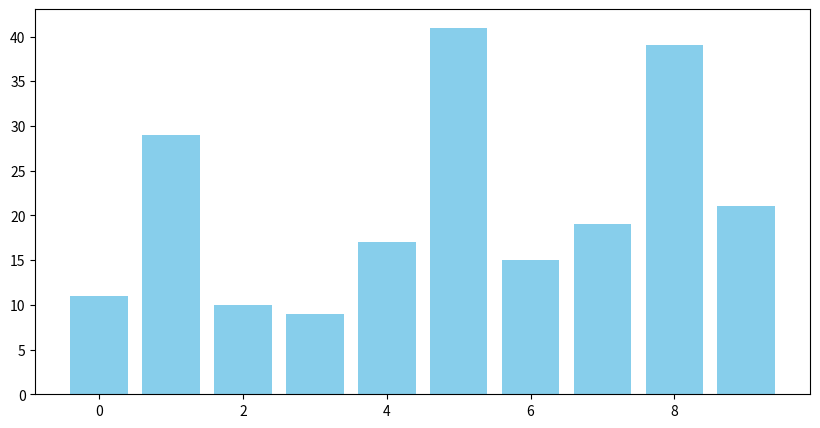
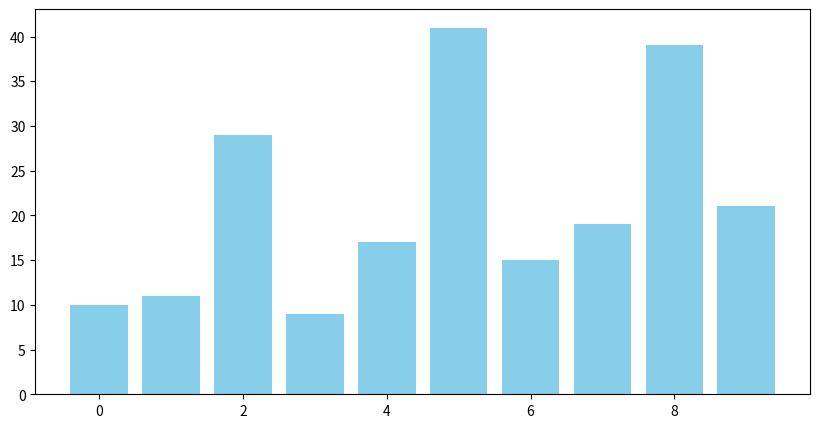
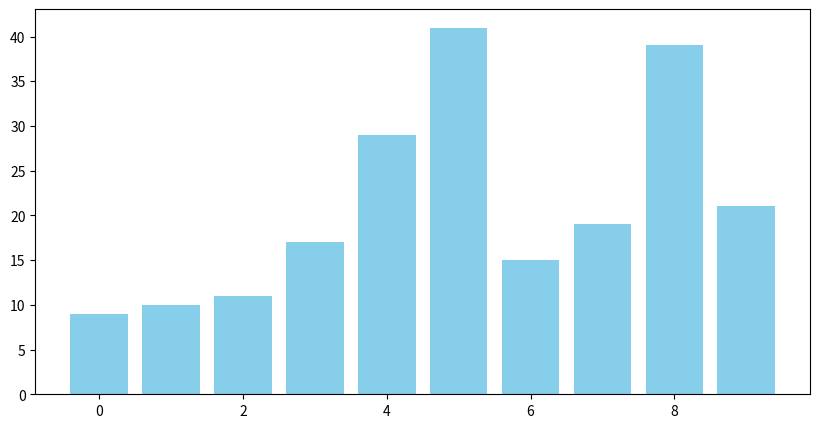
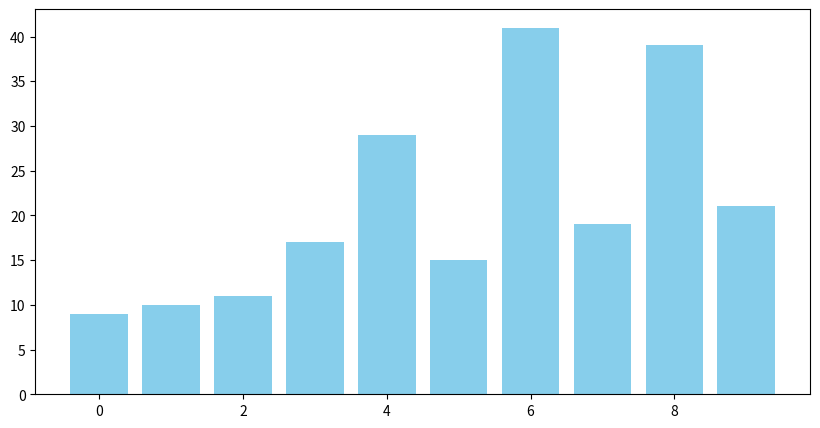
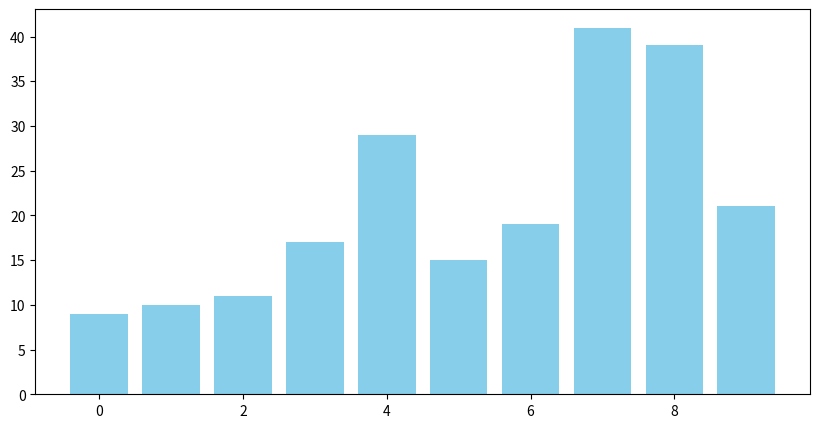
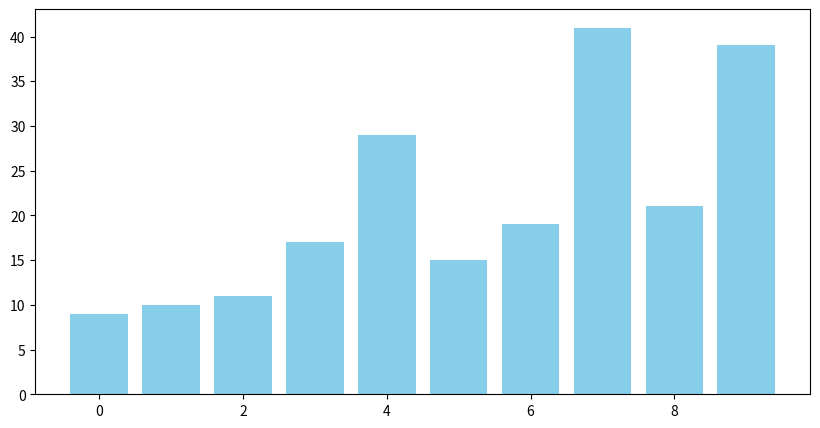
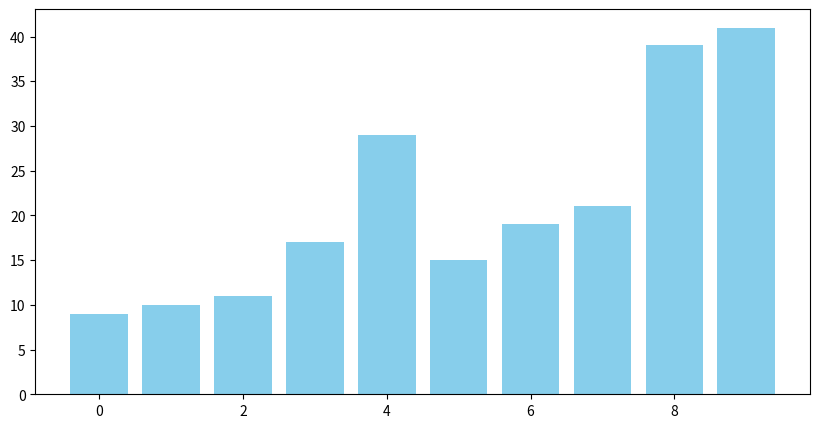
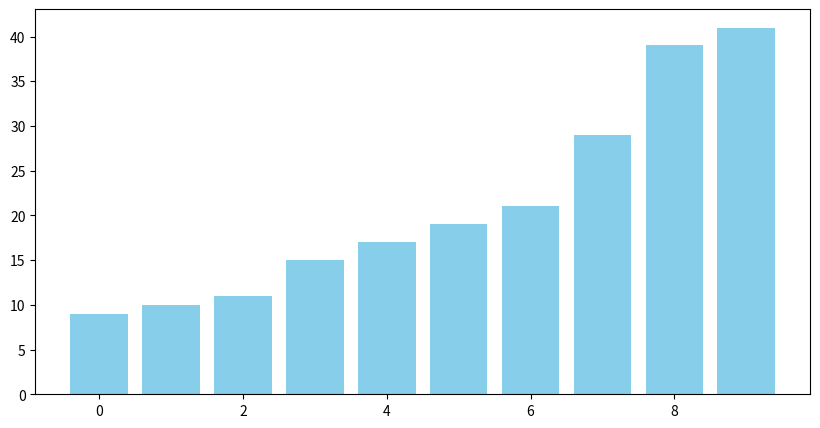

These charts were generated, in order, by the following Python code:
import matplotlib.pyplot as plt
import numpy as np

def merge_sort(arr):
    """
    Perform merge sort on the given array and capture snapshots of the array at each merge step.

    Parameters:
    arr (list): The list of elements to be sorted.

    Returns:
    list: A list of snapshots of the array at each merge step.
    """
    snapshots = []

    def merge_sort_recursive(arr, left, right):
        """
        Recursively divide the array into halves and merge them in sorted order.

        Parameters:
        arr (list): The list of elements to be sorted.
        left (int): The starting index of the subarray.
        right (int): The ending index of the subarray.
        """
        if left >= right:
            return
        mid = (left + right) // 2
        merge_sort_recursive(arr, left, mid)  # Sort the first half
        merge_sort_recursive(arr, mid + 1, right)  # Sort the second half
        merge(arr, left, mid, right)  # Merge the sorted halves
        snapshots.append(arr.copy())  # Capture the snapshot after each merge

    def merge(arr, left, mid, right):
        """
        Merge two sorted subarrays into a single sorted subarray.

        Parameters:
        arr (list): The list of elements to be sorted.
        left (int): The starting index of the first subarray.
        mid (int): The ending index of the first subarray.
        right (int): The ending index of the second subarray.
        """
        temp = []
        i, j = left, mid + 1
        # Merge the two subarrays into temp
        while i <= mid and j <= right:
            if arr[i] <= arr[j]:
                temp.append(arr[i])
                i += 1
            else:
                temp.append(arr[j])
                j += 1
        # Append remaining elements of the first subarray, if any
        temp.extend(arr[i:mid + 1])
        # Append remaining elements of the second subarray, if any
        temp.extend(arr[j:right + 1])
        # Copy the merged elements back to the original array
        arr[left:right + 1] = temp

    merge_sort_recursive(arr, 0, len(arr) - 1)
    return snapshots

# visualization
def visualize_merge_sort(snapshots):
    """
    Visualize the merge sort process using bar charts.

    Parameters:
    snapshots (list): A list of snapshots of the array at each merge step.
    """
    for arr in snapshots:
        plt.bar(range(len(arr)), arr, color='skyblue')
        plt.pause(0.5)  # Pause to create an animation effect
        plt.clf()  # Clear the current figure

# Generate a random array of integers
arr = np.random.randint(1, 50, 10)
# Perform merge sort and capture snapshots
snapshots = merge_sort(arr)

# Set up the plot
plt.figure(figsize=(10, 5))
# Visualize the merge sort process
visualize_merge_sort(snapshots)
# Show the final plot
plt.show()
